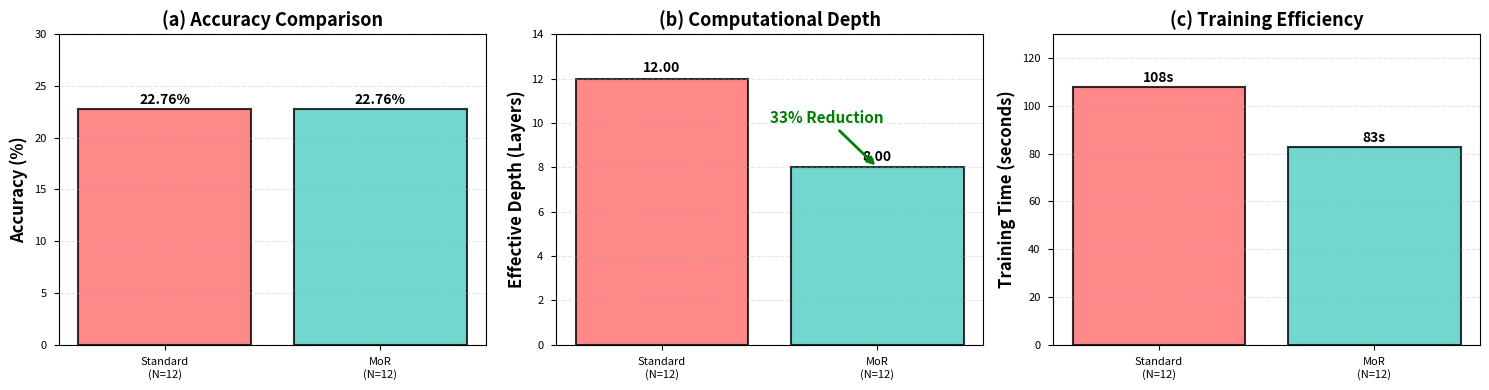
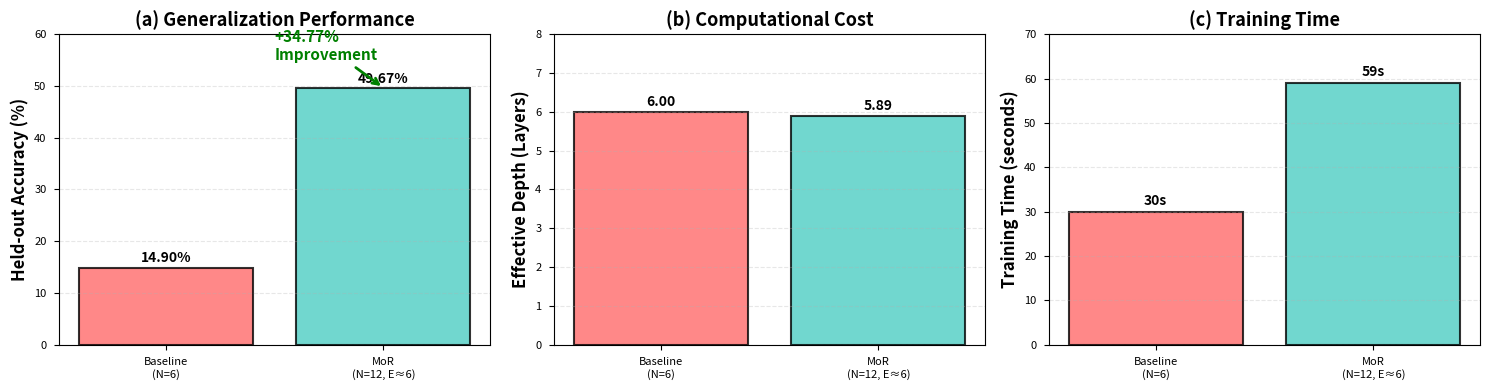
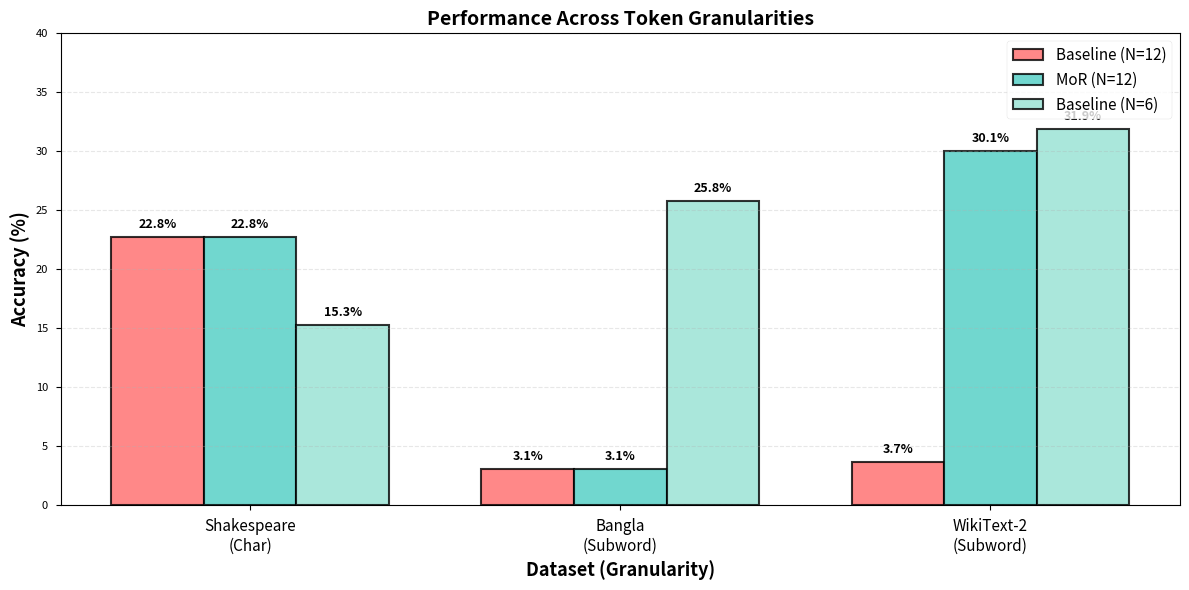
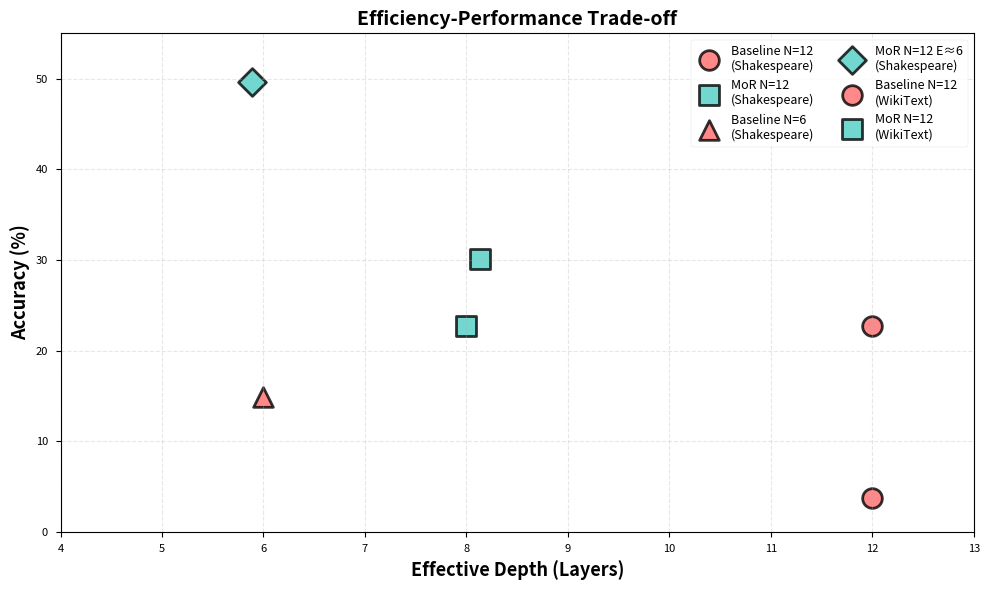
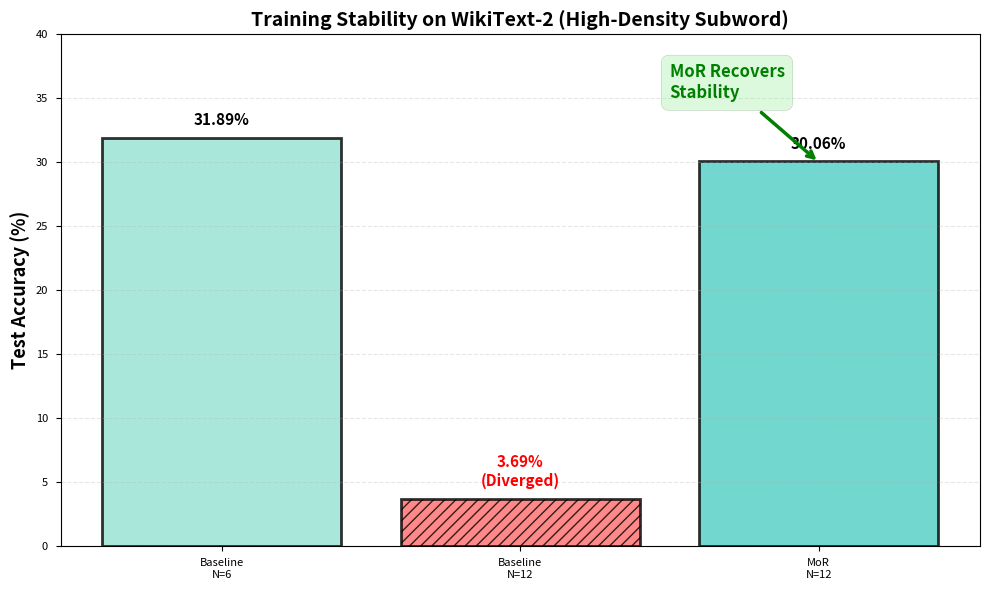
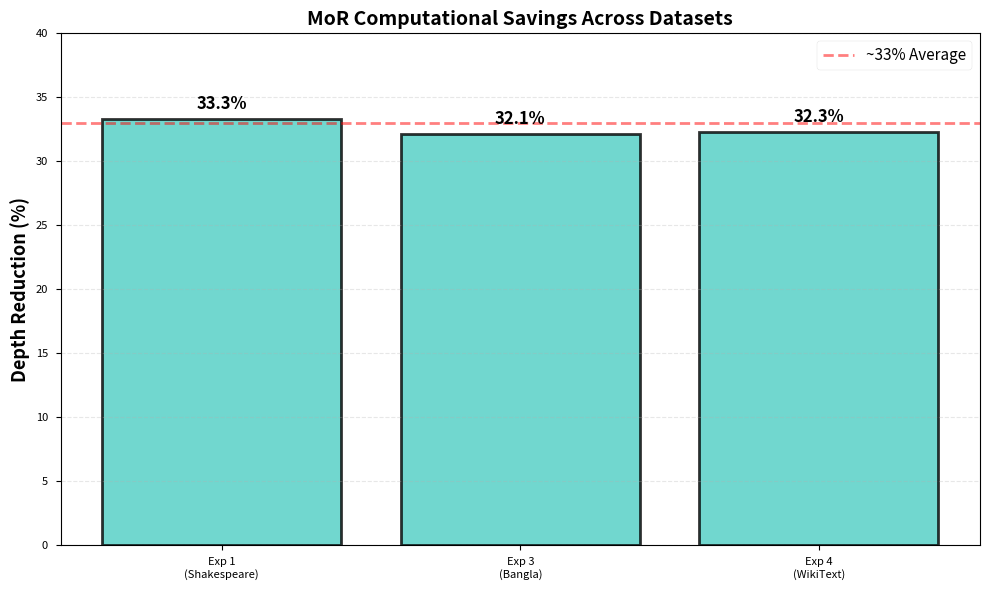

The script that saved these images, in order:
import matplotlib.pyplot as plt
import numpy as np
import seaborn as sns
from pathlib import Path

# Set style
plt.style.use('seaborn-v0_8-paper')
sns.set_palette("husl")

# Create figures directory
figures_dir = Path('figures')
figures_dir.mkdir(exist_ok=True)

# ============================================================================
# Figure 1: Experiment 1 - Efficiency Comparison (N=12)
# ============================================================================
fig, axes = plt.subplots(1, 3, figsize=(15, 4))

# Accuracy
models = ['Standard\n(N=12)', 'MoR\n(N=12)']
accuracy = [22.76, 22.76]
colors = ['#FF6B6B', '#4ECDC4']
axes[0].bar(models, accuracy, color=colors, alpha=0.8, edgecolor='black', linewidth=1.5)
axes[0].set_ylabel('Accuracy (%)', fontsize=12, fontweight='bold')
axes[0].set_title('(a) Accuracy Comparison', fontsize=13, fontweight='bold')
axes[0].set_ylim([0, 30])
axes[0].grid(axis='y', alpha=0.3, linestyle='--')
for i, v in enumerate(accuracy):
    axes[0].text(i, v + 0.5, f'{v:.2f}%', ha='center', fontweight='bold')

# Effective Depth
depth = [12.00, 8.00]
axes[1].bar(models, depth, color=colors, alpha=0.8, edgecolor='black', linewidth=1.5)
axes[1].set_ylabel('Effective Depth (Layers)', fontsize=12, fontweight='bold')
axes[1].set_title('(b) Computational Depth', fontsize=13, fontweight='bold')
axes[1].set_ylim([0, 14])
axes[1].grid(axis='y', alpha=0.3, linestyle='--')
for i, v in enumerate(depth):
    axes[1].text(i, v + 0.3, f'{v:.2f}', ha='center', fontweight='bold')
# Add savings annotation
axes[1].annotate('33% Reduction', xy=(1, 8), xytext=(0.5, 10),
                arrowprops=dict(arrowstyle='->', lw=2, color='green'),
                fontsize=11, fontweight='bold', color='green')

# Training Time
time = [108, 83]
axes[2].bar(models, time, color=colors, alpha=0.8, edgecolor='black', linewidth=1.5)
axes[2].set_ylabel('Training Time (seconds)', fontsize=12, fontweight='bold')
axes[2].set_title('(c) Training Efficiency', fontsize=13, fontweight='bold')
axes[2].set_ylim([0, 130])
axes[2].grid(axis='y', alpha=0.3, linestyle='--')
for i, v in enumerate(time):
    axes[2].text(i, v + 2, f'{v}s', ha='center', fontweight='bold')

plt.tight_layout()
plt.savefig(figures_dir / 'exp1_efficiency_comparison.png', dpi=300, bbox_inches='tight')
plt.close()

# ============================================================================
# Figure 2: Experiment 2 - Equal Cost Comparison
# ============================================================================
fig, axes = plt.subplots(1, 3, figsize=(15, 4))

models2 = ['Baseline\n(N=6)', 'MoR\n(N=12, E≈6)']
colors2 = ['#FF6B6B', '#4ECDC4']

# Held-out Accuracy
accuracy2 = [14.90, 49.67]
axes[0].bar(models2, accuracy2, color=colors2, alpha=0.8, edgecolor='black', linewidth=1.5)
axes[0].set_ylabel('Held-out Accuracy (%)', fontsize=12, fontweight='bold')
axes[0].set_title('(a) Generalization Performance', fontsize=13, fontweight='bold')
axes[0].set_ylim([0, 60])
axes[0].grid(axis='y', alpha=0.3, linestyle='--')
for i, v in enumerate(accuracy2):
    axes[0].text(i, v + 1, f'{v:.2f}%', ha='center', fontweight='bold')
# Add improvement annotation
axes[0].annotate('+34.77%\nImprovement', xy=(1, 49.67), xytext=(0.5, 55),
                arrowprops=dict(arrowstyle='->', lw=2, color='green'),
                fontsize=11, fontweight='bold', color='green')

# Effective Depth
depth2 = [6.00, 5.89]
axes[1].bar(models2, depth2, color=colors2, alpha=0.8, edgecolor='black', linewidth=1.5)
axes[1].set_ylabel('Effective Depth (Layers)', fontsize=12, fontweight='bold')
axes[1].set_title('(b) Computational Cost', fontsize=13, fontweight='bold')
axes[1].set_ylim([0, 8])
axes[1].grid(axis='y', alpha=0.3, linestyle='--')
for i, v in enumerate(depth2):
    axes[1].text(i, v + 0.15, f'{v:.2f}', ha='center', fontweight='bold')

# Training Time
time2 = [30, 59]
axes[2].bar(models2, time2, color=colors2, alpha=0.8, edgecolor='black', linewidth=1.5)
axes[2].set_ylabel('Training Time (seconds)', fontsize=12, fontweight='bold')
axes[2].set_title('(c) Training Time', fontsize=13, fontweight='bold')
axes[2].set_ylim([0, 70])
axes[2].grid(axis='y', alpha=0.3, linestyle='--')
for i, v in enumerate(time2):
    axes[2].text(i, v + 1.5, f'{v}s', ha='center', fontweight='bold')

plt.tight_layout()
plt.savefig(figures_dir / 'exp2_equal_cost_comparison.png', dpi=300, bbox_inches='tight')
plt.close()

# ============================================================================
# Figure 3: Multi-Granularity Performance Summary
# ============================================================================
fig, ax = plt.subplots(figsize=(12, 6))

datasets = ['Shakespeare\n(Char)', 'Bangla\n(Subword)', 'WikiText-2\n(Subword)']
x = np.arange(len(datasets))
width = 0.25

# Data for each experiment type
baseline_n12 = [22.76, 3.09, 3.69]
mor_n12 = [22.76, 3.09, 30.06]
baseline_n6 = [15.27, 25.77, 31.89]

bars1 = ax.bar(x - width, baseline_n12, width, label='Baseline (N=12)', 
               color='#FF6B6B', alpha=0.8, edgecolor='black', linewidth=1.5)
bars2 = ax.bar(x, mor_n12, width, label='MoR (N=12)', 
               color='#4ECDC4', alpha=0.8, edgecolor='black', linewidth=1.5)
bars3 = ax.bar(x + width, baseline_n6, width, label='Baseline (N=6)', 
               color='#95E1D3', alpha=0.8, edgecolor='black', linewidth=1.5)

ax.set_xlabel('Dataset (Granularity)', fontsize=13, fontweight='bold')
ax.set_ylabel('Accuracy (%)', fontsize=13, fontweight='bold')
ax.set_title('Performance Across Token Granularities', fontsize=14, fontweight='bold')
ax.set_xticks(x)
ax.set_xticklabels(datasets, fontsize=11)
ax.legend(fontsize=11, loc='upper right')
ax.grid(axis='y', alpha=0.3, linestyle='--')
ax.set_ylim([0, 40])

# Add value labels
for bars in [bars1, bars2, bars3]:
    for bar in bars:
        height = bar.get_height()
        ax.text(bar.get_x() + bar.get_width()/2., height + 0.5,
                f'{height:.1f}%', ha='center', va='bottom', fontsize=9, fontweight='bold')

plt.tight_layout()
plt.savefig(figures_dir / 'multi_granularity_summary.png', dpi=300, bbox_inches='tight')
plt.close()

# ============================================================================
# Figure 4: Effective Depth vs Accuracy Trade-off
# ============================================================================
fig, ax = plt.subplots(figsize=(10, 6))

# Data points: (Effective Depth, Accuracy, Model Name)
data_points = [
    (12.00, 22.76, 'Baseline N=12\n(Shakespeare)', '#FF6B6B', 'o'),
    (8.00, 22.76, 'MoR N=12\n(Shakespeare)', '#4ECDC4', 's'),
    (6.00, 14.90, 'Baseline N=6\n(Shakespeare)', '#FF6B6B', '^'),
    (5.89, 49.67, 'MoR N=12 E≈6\n(Shakespeare)', '#4ECDC4', 'D'),
    (12.00, 3.69, 'Baseline N=12\n(WikiText)', '#FF6B6B', 'o'),
    (8.13, 30.06, 'MoR N=12\n(WikiText)', '#4ECDC4', 's'),
]

for depth, acc, label, color, marker in data_points:
    ax.scatter(depth, acc, s=200, c=color, marker=marker, 
              edgecolors='black', linewidths=2, alpha=0.8, label=label)

ax.set_xlabel('Effective Depth (Layers)', fontsize=13, fontweight='bold')
ax.set_ylabel('Accuracy (%)', fontsize=13, fontweight='bold')
ax.set_title('Efficiency-Performance Trade-off', fontsize=14, fontweight='bold')
ax.legend(fontsize=9, loc='best', ncol=2)
ax.grid(True, alpha=0.3, linestyle='--')
ax.set_xlim([4, 13])
ax.set_ylim([0, 55])

plt.tight_layout()
plt.savefig(figures_dir / 'depth_accuracy_tradeoff.png', dpi=300, bbox_inches='tight')
plt.close()

# ============================================================================
# Figure 5: Stability Analysis (WikiText-2)
# ============================================================================
fig, ax = plt.subplots(figsize=(10, 6))

models_stability = ['Baseline\nN=6', 'Baseline\nN=12', 'MoR\nN=12']
accuracy_stability = [31.89, 3.69, 30.06]
colors_stability = ['#95E1D3', '#FF6B6B', '#4ECDC4']
patterns = ['', '///', '']

bars = ax.bar(models_stability, accuracy_stability, color=colors_stability, 
              alpha=0.8, edgecolor='black', linewidth=2)

# Add hatching to failed model
bars[1].set_hatch('///')

ax.set_ylabel('Test Accuracy (%)', fontsize=13, fontweight='bold')
ax.set_title('Training Stability on WikiText-2 (High-Density Subword)', 
             fontsize=14, fontweight='bold')
ax.set_ylim([0, 40])
ax.grid(axis='y', alpha=0.3, linestyle='--')

# Add value labels
for i, (bar, v) in enumerate(zip(bars, accuracy_stability)):
    label = f'{v:.2f}%'
    if i == 1:
        label += '\n(Diverged)'
        ax.text(i, v + 1, label, ha='center', fontweight='bold', 
               color='red', fontsize=11)
    else:
        ax.text(i, v + 1, label, ha='center', fontweight='bold', fontsize=11)

# Add annotation for stability recovery
ax.annotate('MoR Recovers\nStability', xy=(2, 30), xytext=(1.5, 35),
            arrowprops=dict(arrowstyle='->', lw=2.5, color='green'),
            fontsize=12, fontweight='bold', color='green',
            bbox=dict(boxstyle='round,pad=0.5', facecolor='lightgreen', alpha=0.3))

plt.tight_layout()
plt.savefig(figures_dir / 'stability_analysis.png', dpi=300, bbox_inches='tight')
plt.close()

# ============================================================================
# Figure 6: Computational Savings Summary
# ============================================================================
fig, ax = plt.subplots(figsize=(10, 6))

experiments = ['Exp 1\n(Shakespeare)', 'Exp 3\n(Bangla)', 'Exp 4\n(WikiText)']
depth_reduction = [33.3, 32.1, 32.3]  # Percentage reduction
colors_savings = ['#4ECDC4', '#4ECDC4', '#4ECDC4']

bars = ax.bar(experiments, depth_reduction, color=colors_savings, 
              alpha=0.8, edgecolor='black', linewidth=2)

ax.set_ylabel('Depth Reduction (%)', fontsize=13, fontweight='bold')
ax.set_title('MoR Computational Savings Across Datasets', 
             fontsize=14, fontweight='bold')
ax.set_ylim([0, 40])
ax.grid(axis='y', alpha=0.3, linestyle='--')
ax.axhline(y=33, color='red', linestyle='--', linewidth=2, alpha=0.5, label='~33% Average')

# Add value labels
for bar, v in zip(bars, depth_reduction):
    ax.text(bar.get_x() + bar.get_width()/2., v + 0.8,
            f'{v:.1f}%', ha='center', fontweight='bold', fontsize=12)

ax.legend(fontsize=11)
plt.tight_layout()
plt.savefig(figures_dir / 'computational_savings.png', dpi=300, bbox_inches='tight')
plt.close()

print("✓ All figures generated successfully!")
print(f"✓ Figures saved to: {figures_dir.absolute()}")
print("\nGenerated figures:")
print("  1. exp1_efficiency_comparison.png")
print("  2. exp2_equal_cost_comparison.png")
print("  3. multi_granularity_summary.png")
print("  4. depth_accuracy_tradeoff.png")
print("  5. stability_analysis.png")
print("  6. computational_savings.png")
